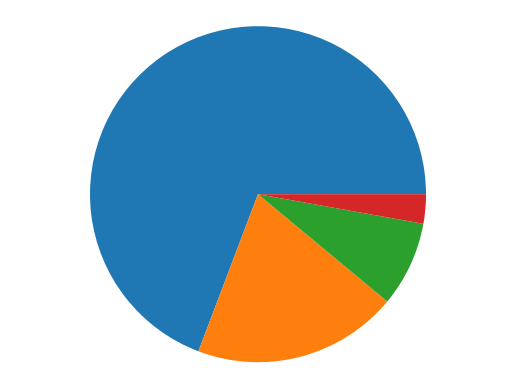

This chart was generated by the following Python code:
from matplotlib import pyplot as plt
import numpy as np

payment_method_names = ["Card Swipe", "Cash", "Apple Pay", "Other"]
payment_method_freqs = [270, 77, 32, 11]

plt.pie(payment_method_freqs)
plt.axis('equal') # make chart view look straight
plt.show()